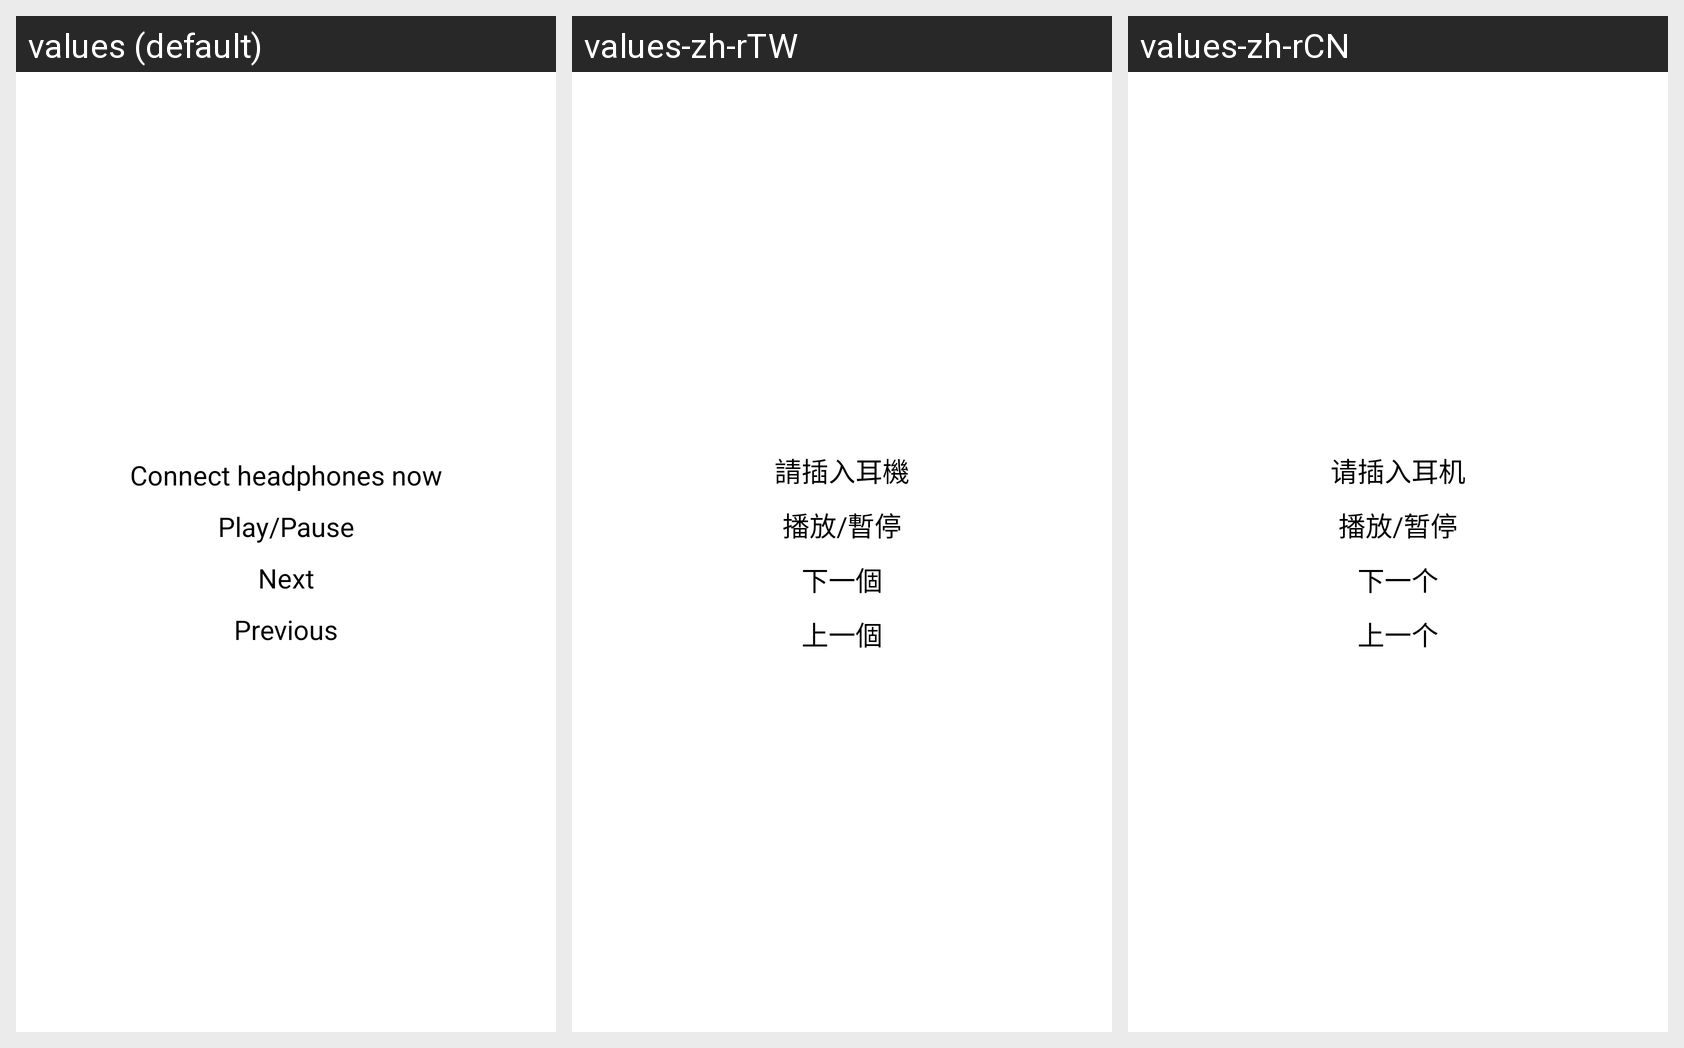

Strings drawn on this Android screen and how each of the app's shown locales translates them:
Android screen res/layout/cit_headset_button_check.xml rendered under 3 locales, left to right: values (default), values-zh-rTW, values-zh-rCN. Device: Nexus 5 (rendered at 1080×1920; each locale shown at half size, 540×960, under a caption strip naming it); theme TestCaseTheme.
Strings drawn on this screen, with the default value and each locale's value (text and hints the layout hard-codes, and strings that could not be matched under every locale, appear in the picture but are not listed):

cit_headset_plug_hint
  values: Connect headphones now
  values-zh-rTW: 請插入耳機
  values-zh-rCN: 请插入耳机

cit_headset_button_play_pause
  values: Play/Pause
  values-zh-rTW: 播放/暫停
  values-zh-rCN: 播放/暂停

cit_headset_button_next
  values: Next
  values-zh-rTW: 下一個
  values-zh-rCN: 下一个

cit_headset_button_previous
  values: Previous
  values-zh-rTW: 上一個
  values-zh-rCN: 上一个
